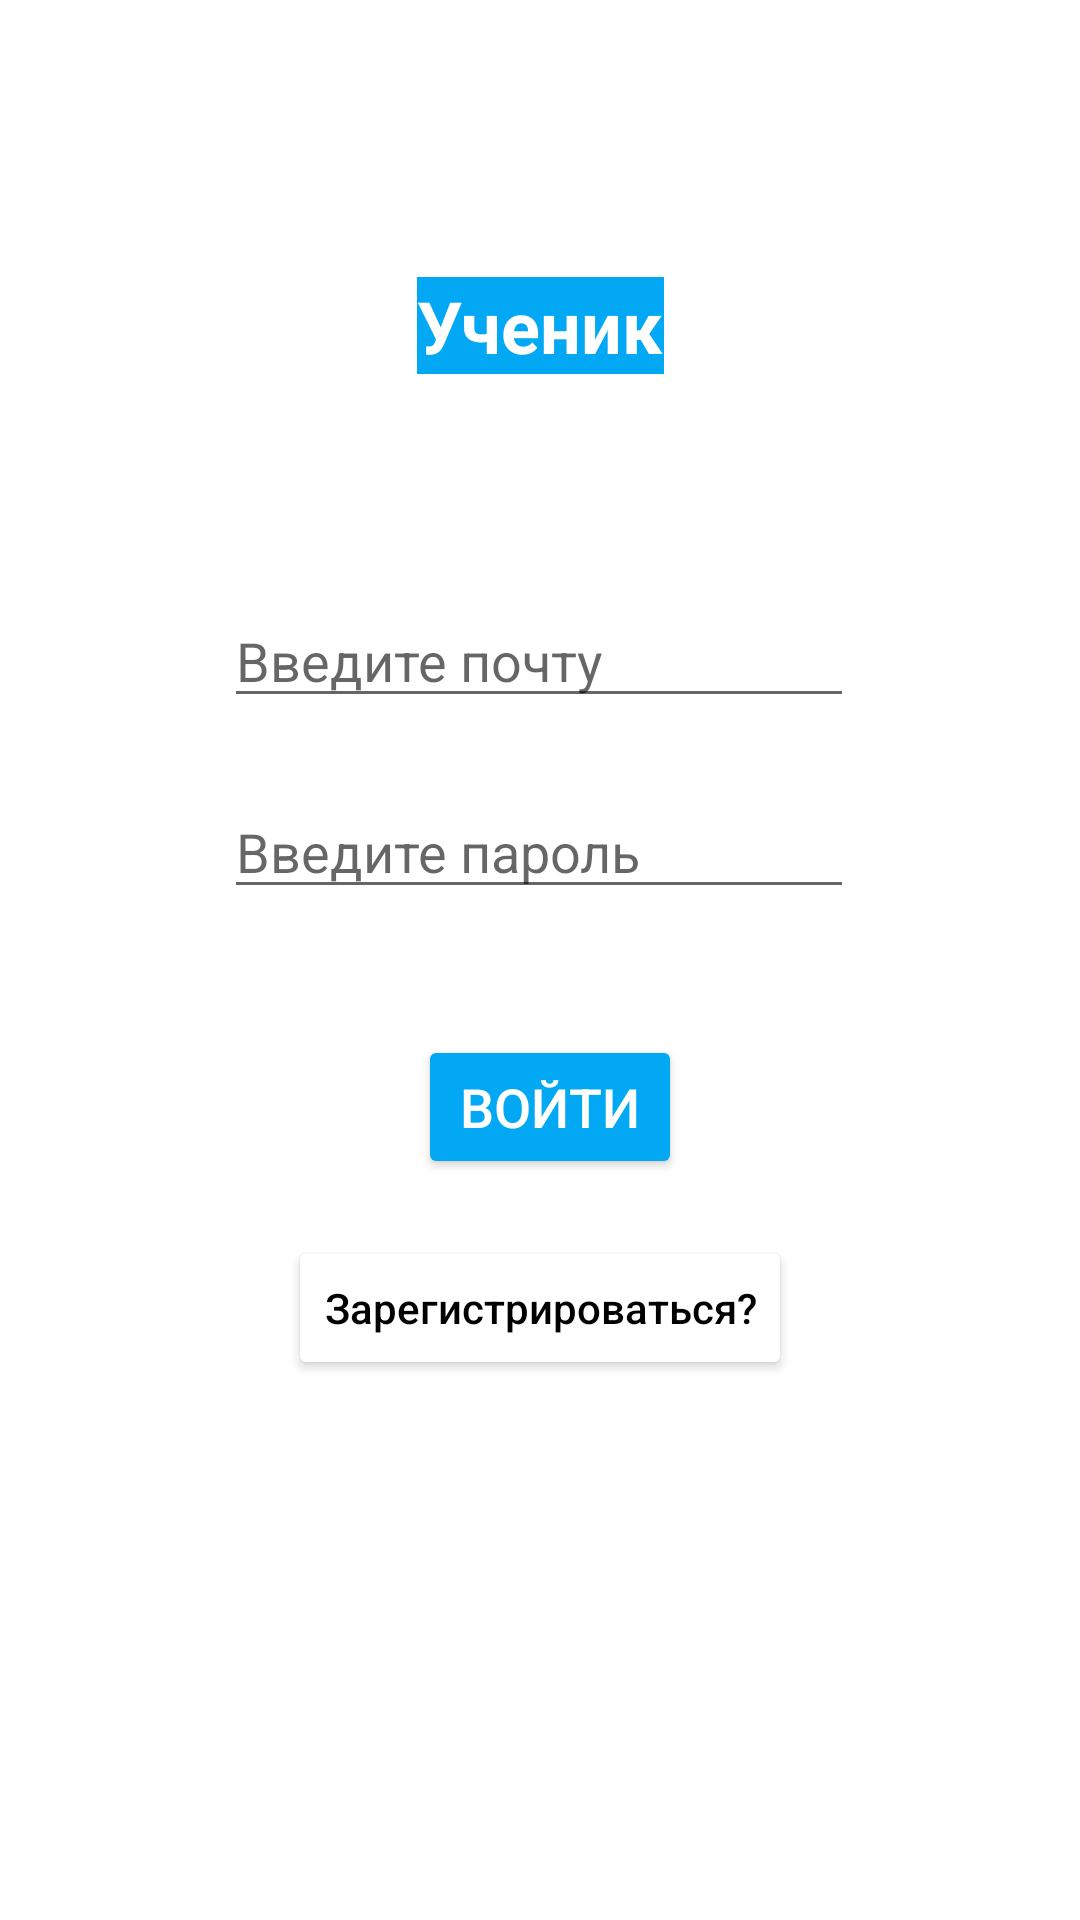

Reconstruct the res/layout file that produces this screen, plus the resources it refers to.
<!-- AndroidManifest.xml: application theme Theme.Infobiz1 -->
<!-- res/layout/activity_student_sign_up_main.xml -->
<?xml version="1.0" encoding="utf-8"?>
<androidx.constraintlayout.widget.ConstraintLayout xmlns:android="http://schemas.android.com/apk/res/android"
    xmlns:app="http://schemas.android.com/apk/res-auto"
    xmlns:tools="http://schemas.android.com/tools"
    android:layout_width="match_parent"
    android:layout_height="match_parent"
    tools:context=".StudentSignUpMainActivity">

    <TextView
        android:id="@+id/studentTextView"
        style="@style/textViewStyle"
        android:layout_width="wrap_content"
        android:layout_height="wrap_content"
        android:text="@string/student"
        app:layout_constraintBottom_toBottomOf="parent"
        app:layout_constraintEnd_toEndOf="parent"
        app:layout_constraintStart_toStartOf="parent"
        app:layout_constraintTop_toTopOf="parent"
        app:layout_constraintVertical_bias="0.152" />

    <EditText
        android:id="@+id/studentEditTextEmail"
        android:layout_width="wrap_content"
        android:layout_height="wrap_content"
        android:ems="10"
        android:hint="@string/enter_email"
        android:inputType="textEmailAddress"
        app:layout_constraintBottom_toBottomOf="parent"
        app:layout_constraintEnd_toEndOf="parent"
        app:layout_constraintHorizontal_bias="0.497"
        app:layout_constraintStart_toStartOf="parent"
        app:layout_constraintTop_toBottomOf="@+id/studentTextView"
        app:layout_constraintVertical_bias="0.155" />

    <EditText
        android:id="@+id/studentEditTextPassword"
        android:layout_width="wrap_content"
        android:layout_height="wrap_content"
        android:ems="10"
        android:hint="@string/enter_password_text"
        android:inputType="textPassword"
        app:layout_constraintBottom_toBottomOf="parent"
        app:layout_constraintEnd_toEndOf="parent"
        app:layout_constraintHorizontal_bias="0.497"
        app:layout_constraintStart_toStartOf="parent"
        app:layout_constraintTop_toBottomOf="@+id/studentEditTextEmail"
        app:layout_constraintVertical_bias="0.062" />

    <Button
        android:id="@+id/studentGoInButton"
        style="@style/ButtonsStyle"
        android:layout_width="wrap_content"
        android:layout_height="wrap_content"
        android:text="@string/go_in_text"
        android:textSize="18sp"
        app:layout_constraintBottom_toBottomOf="parent"
        app:layout_constraintEnd_toEndOf="parent"
        app:layout_constraintHorizontal_bias="0.512"
        app:layout_constraintStart_toStartOf="parent"
        app:layout_constraintTop_toBottomOf="@+id/studentEditTextPassword"
        app:layout_constraintVertical_bias="0.145" />

    <Button
        android:id="@+id/studentRegisterButton"
        android:layout_width="wrap_content"
        android:layout_height="wrap_content"
        android:text="@string/sign_in_text"
        android:textAllCaps="false"
        android:textColor="@color/black"
        app:backgroundTint="@color/white"
        app:layout_constraintBottom_toBottomOf="parent"
        app:layout_constraintEnd_toEndOf="parent"
        app:layout_constraintStart_toStartOf="parent"
        app:layout_constraintTop_toBottomOf="@+id/studentGoInButton"
        app:layout_constraintVertical_bias="0.096" />


</androidx.constraintlayout.widget.ConstraintLayout>
<!-- resources referenced by this layout -->
<resources>
  <color name="black">#FF000000</color>
  <color name="white">#FFFFFFFF</color>
  <string name="enter_email">Введите почту</string>
  <string name="enter_password_text">Введите пароль</string>
  <string name="go_in_text">ВОЙТИ</string>
  <string name="sign_in_text">Зарегистрироваться?</string>
  <string name="student">Ученик</string>
  <style name="ButtonsStyle">
          <item name="backgroundTint">@color/blueAction</item>
          <item name="android:textColor">@color/white</item>
          <item name="android:textSize">@dimen/actionBarTextSize</item>
      </style>
  <style name="textViewStyle">
          <item name="android:background">@color/blueAction</item>
          <item name="android:textColor">@color/white</item>
          <item name="android:textSize">@dimen/text_dimens</item>
          <item name="android:textStyle">bold</item>
      </style>
  <style name="Theme.Infobiz1" parent="Theme.MaterialComponents.DayNight.DarkActionBar">
          
          <item name="colorPrimary">@color/blueAction</item>
          <item name="colorPrimaryVariant">@color/purple_700</item>
          <item name="colorOnPrimary">@color/white</item>
          
          <item name="colorSecondary">@color/teal_200</item>
          <item name="colorSecondaryVariant">@color/teal_700</item>
          <item name="colorOnSecondary">@color/blueAction</item>
          
          <item name="android:statusBarColor" tools:targetApi="l">@color/blueAction</item>
          
      </style>
  <color name="blueAction">#FF03A8F4</color>
  <dimen name="actionBarTextSize">14sp</dimen>
  <dimen name="text_dimens">24sp</dimen>
  <color name="purple_700">#FF3700B3</color>
  <color name="teal_200">#FF03DAC5</color>
  <color name="teal_700">#FF018786</color>
</resources>
